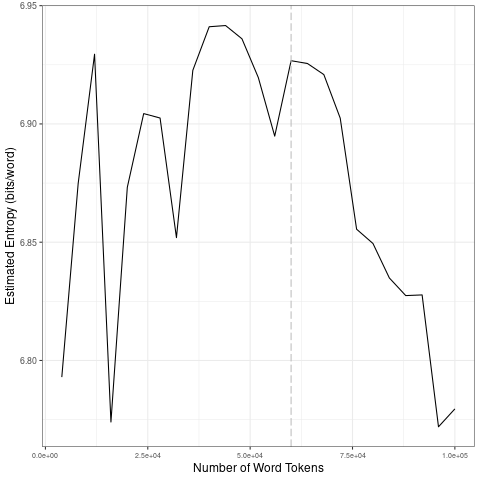

Values plotted in this chart, from the file beside it:
file, entropy.Corpus.Size, entropy.Entropy, sd.Corpus.Size, sd.SD
data/2021_by_en/2021-05-21_tokens_1-gram…, 4000, 6.793, 20000, 0.06422
data/2021_by_en/2021-05-21_tokens_1-gram…, 8000, 6.875, 40000, 0.0333
data/2021_by_en/2021-05-21_tokens_1-gram…, 12000, 6.929, 60000, 0.01824
data/2021_by_en/2021-05-21_tokens_1-gram…, 16000, 6.774, 80000, 0.03607
data/2021_by_en/2021-05-21_tokens_1-gram…, 20000, 6.873, 1e+05, 0.02999
data/2021_by_en/2021-05-21_tokens_1-gram…, 24000, 6.904, 20000, 0.06422
data/2021_by_en/2021-05-21_tokens_1-gram…, 28000, 6.902, 40000, 0.0333
data/2021_by_en/2021-05-21_tokens_1-gram…, 32000, 6.852, 60000, 0.01824
data/2021_by_en/2021-05-21_tokens_1-gram…, 36000, 6.923, 80000, 0.03607
data/2021_by_en/2021-05-21_tokens_1-gram…, 40000, 6.941, 1e+05, 0.02999
data/2021_by_en/2021-05-21_tokens_1-gram…, 44000, 6.942, 20000, 0.06422
data/2021_by_en/2021-05-21_tokens_1-gram…, 48000, 6.936, 40000, 0.0333
data/2021_by_en/2021-05-21_tokens_1-gram…, 52000, 6.92, 60000, 0.01824
data/2021_by_en/2021-05-21_tokens_1-gram…, 56000, 6.895, 80000, 0.03607
data/2021_by_en/2021-05-21_tokens_1-gram…, 60000, 6.927, 1e+05, 0.02999
data/2021_by_en/2021-05-21_tokens_1-gram…, 64000, 6.926, 20000, 0.06422
data/2021_by_en/2021-05-21_tokens_1-gram…, 68000, 6.921, 40000, 0.0333
data/2021_by_en/2021-05-21_tokens_1-gram…, 72000, 6.902, 60000, 0.01824
data/2021_by_en/2021-05-21_tokens_1-gram…, 76000, 6.855, 80000, 0.03607
data/2021_by_en/2021-05-21_tokens_1-gram…, 80000, 6.849, 1e+05, 0.02999
data/2021_by_en/2021-05-21_tokens_1-gram…, 84000, 6.835, 20000, 0.06422
data/2021_by_en/2021-05-21_tokens_1-gram…, 88000, 6.827, 40000, 0.0333
data/2021_by_en/2021-05-21_tokens_1-gram…, 92000, 6.828, 60000, 0.01824
data/2021_by_en/2021-05-21_tokens_1-gram…, 96000, 6.772, 80000, 0.03607
data/2021_by_en/2021-05-21_tokens_1-gram…, 1e+05, 6.78, 1e+05, 0.02999
